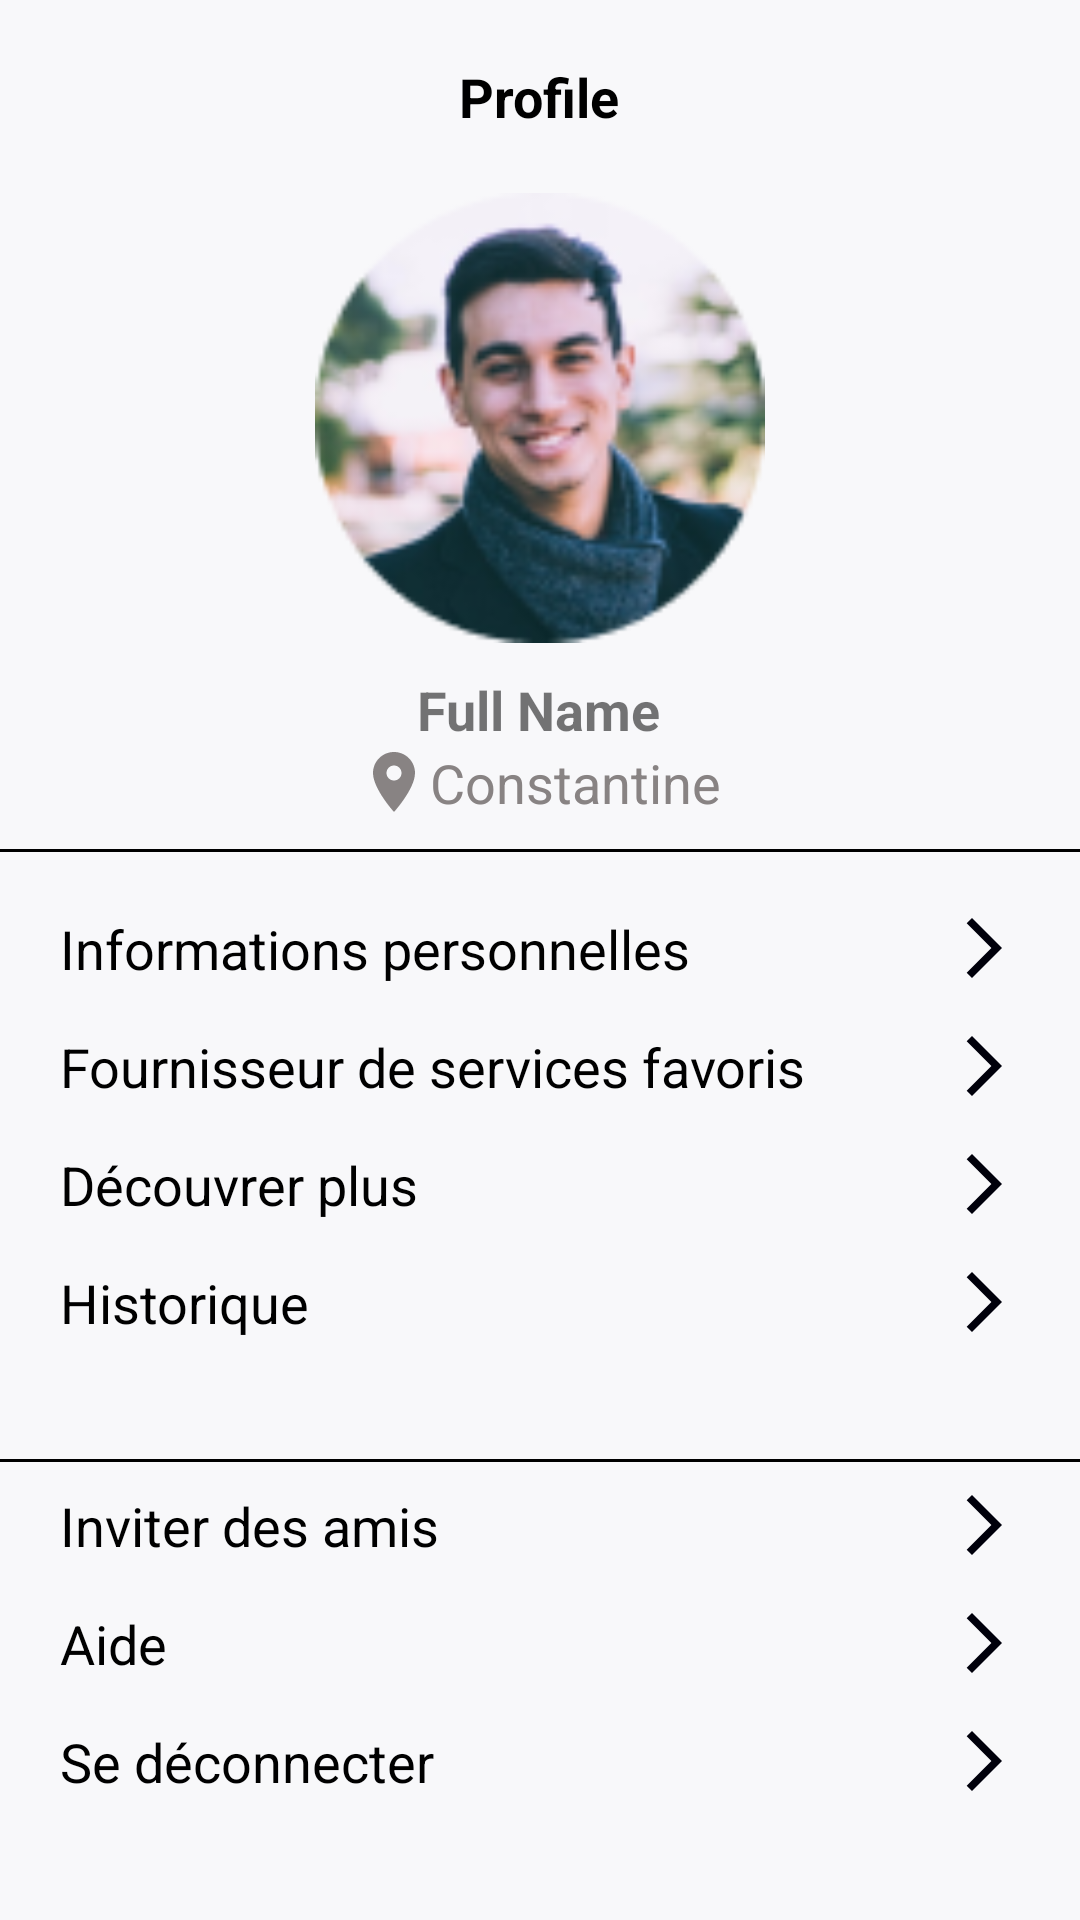

This screen was rendered from an Android layout file. Write that file and the resources it references.
<!-- AndroidManifest.xml: application theme Theme.Aman -->
<!-- res/layout/fragment_profile.xml -->
<?xml version="1.0" encoding="utf-8"?>
<RelativeLayout xmlns:android="http://schemas.android.com/apk/res/android"
    android:layout_width="match_parent"
    android:layout_height="match_parent"
    xmlns:tools="http://schemas.android.com/tools"
    android:background="@color/whiteBk"
    android:layout_marginTop="7dp">
    <TextView
        android:id="@+id/personal_information"
        android:layout_width="wrap_content"
        android:layout_height="wrap_content"
        android:layout_centerHorizontal="true"
        android:layout_marginTop="20dp"
        android:text="Profile"
        android:textColor="@color/black"
        android:textSize="18dp"
        android:textStyle="bold"
        />

    <ImageView
        android:layout_width="150dp"
        android:layout_height="150dp"
        android:id="@+id/profile_img"
        android:layout_below="@+id/personal_information"
        android:layout_centerHorizontal="true"
        android:layout_marginTop="20dp"
        android:src="@drawable/profile_img"
        />
    <LinearLayout
        android:layout_width="wrap_content"
        android:layout_height="wrap_content"
        android:id="@+id/personal_name"
        android:layout_marginLeft="20dp"
        android:layout_weight="1"
        android:orientation="vertical"
        android:layout_centerHorizontal="true"
        android:layout_below="@+id/profile_img"
        android:layout_marginTop="10dp"
        android:gravity="center">
        <TextView
            android:id="@+id/name"
            android:layout_width="wrap_content"
            android:layout_height="wrap_content"
            android:text="Full Name"
            android:textSize="18dp"
            android:textStyle="bold"
            />
        <TextView
            android:id="@+id/podition"
            android:layout_width="wrap_content"
            android:layout_height="wrap_content"
            android:drawableStart="@drawable/location"
            android:text="Constantine"
            android:textColor="@color/grisBold"
            android:textSize="18dp"
            />
    </LinearLayout>
    <ImageView
        android:id="@+id/iv_line"
        android:layout_width="match_parent"
        android:layout_height="1dp"
        android:layout_below="@+id/personal_name"
        android:layout_marginTop="10dp"
        android:background="@color/black"
        />
    <LinearLayout
        android:layout_width="match_parent"
        android:layout_height="wrap_content"
        android:orientation="vertical"
        android:layout_margin="20dp"
        android:layout_below="@+id/iv_line"
        android:id="@+id/l1">
        <TextView
            android:layout_width="match_parent"
            android:layout_height="wrap_content"
            android:id="@+id/information_personnel"
            android:drawableStart="@drawable/settings_icon"
            android:drawableEnd="@drawable/forward_icon"
            android:text="Informations personnelles"
            android:textSize="18dp"
            android:textStyle="normal"
            android:textColor="@color/black"
            android:layout_marginBottom="15dp"
            android:onClick="goToPersonalInformation"
            />
        <TextView
            android:layout_width="match_parent"
            android:layout_height="wrap_content"
            android:drawableStart="@drawable/settings_icon"
            android:drawableEnd="@drawable/forward_icon"
            android:text="Fournisseur de services favoris"
            android:textSize="18dp"
            android:textStyle="normal"
            android:textColor="@color/black"
            android:layout_marginBottom="15dp"
            />
        <TextView
            android:layout_width="match_parent"
            android:layout_height="wrap_content"
            android:drawableStart="@drawable/settings_icon"
            android:drawableEnd="@drawable/forward_icon"
            android:text="Découvrer plus"
            android:textSize="18dp"
            android:textStyle="normal"
            android:textColor="@color/black"
            android:layout_marginBottom="15dp"
            />
        <TextView
            android:layout_width="match_parent"
            android:layout_height="wrap_content"
            android:drawableStart="@drawable/settings_icon"
            android:drawableEnd="@drawable/forward_icon"
            android:text="Historique"
            android:textSize="18dp"
            android:textStyle="normal"
            android:textColor="@color/black"
            android:layout_marginBottom="10dp"
            />
    </LinearLayout>
    <ImageView
        android:id="@+id/iv_line2"
        android:layout_width="match_parent"
        android:layout_height="1dp"
        android:layout_below="@+id/l1"
        android:layout_marginTop="10dp"
        android:background="@color/black"
        />
    <LinearLayout
        android:layout_width="match_parent"
        android:layout_height="wrap_content"
        android:orientation="vertical"
        android:layout_margin="20dp"
        android:layout_below="@+id/l1"
        android:id="@+id/l2">
        <TextView
            android:layout_width="match_parent"
            android:layout_height="wrap_content"
            android:drawableStart="@drawable/settings_icon"
            android:drawableEnd="@drawable/forward_icon"
            android:text="Inviter des amis"
            android:textSize="18dp"
            android:textStyle="normal"
            android:textColor="@color/black"
            android:layout_marginBottom="15dp"
            />
        <TextView
            android:layout_width="match_parent"
            android:layout_height="wrap_content"
            android:drawableStart="@drawable/settings_icon"
            android:drawableEnd="@drawable/forward_icon"
            android:text="Aide"
            android:textSize="18dp"
            android:textStyle="normal"
            android:textColor="@color/black"
            android:layout_marginBottom="15dp"
            />
        <TextView
            android:id="@+id/logout"
            android:layout_width="match_parent"
            android:layout_height="wrap_content"
            android:drawableStart="@drawable/baseline_logout_24"
            android:drawableEnd="@drawable/forward_icon"
            android:text="Se déconnecter"
            android:textSize="18dp"
            android:textStyle="normal"
            android:textColor="@color/black"
            android:layout_marginBottom="10dp"
            />
    </LinearLayout>
</RelativeLayout>
<!-- resources referenced by this layout -->
<resources>
  <color name="black">#FF000000</color>
  <color name="grisBold">#888383</color>
  <color name="whiteBk">#F8F8FA</color>
  <!-- drawable forward_icon (drawable) -->
  <vector android:autoMirrored="true" android:height="24dp"
      android:tint="#00000B" android:viewportHeight="24"
      android:viewportWidth="24" android:width="24dp" xmlns:android="http://schemas.android.com/apk/res/android">
      <path android:fillColor="@android:color/white" android:pathData="M6.23,20.23l1.77,1.77l10,-10l-10,-10l-1.77,1.77l8.23,8.23z"/>
  </vector>
  <!-- drawable location (drawable) -->
  <vector android:height="24dp" android:tint="#888383"
      android:viewportHeight="24" android:viewportWidth="24"
      android:width="24dp" xmlns:android="http://schemas.android.com/apk/res/android">
      <path android:fillColor="@android:color/white" android:pathData="M12,2C8.13,2 5,5.13 5,9c0,5.25 7,13 7,13s7,-7.75 7,-13c0,-3.87 -3.13,-7 -7,-7zM12,11.5c-1.38,0 -2.5,-1.12 -2.5,-2.5s1.12,-2.5 2.5,-2.5 2.5,1.12 2.5,2.5 -1.12,2.5 -2.5,2.5z"/>
  </vector>
  <!-- drawable profile_img: png bitmap (drawable, 22582 bytes) -->
  <style name="Theme.Aman" parent="Theme.AppCompat.Light.NoActionBar">
          
          <item name="colorPrimary">#F21905</item>
          <item name="colorPrimaryVariant">@color/gris</item>
          <item name="colorOnPrimary">@color/white</item>
          
          <item name="colorSecondary">@color/teal_200</item>
          <item name="colorSecondaryVariant">@color/teal_700</item>
          <item name="colorOnSecondary">@color/black</item>
          
          <item name="android:statusBarColor" tools:targetApi="l">?attr/colorPrimaryVariant</item>
          
      </style>
  <color name="gris">#E4E3E2</color>
  <color name="white">#FFFFFFFF</color>
  <color name="teal_200">#FF03DAC5</color>
  <color name="teal_700">#FF018786</color>
</resources>
